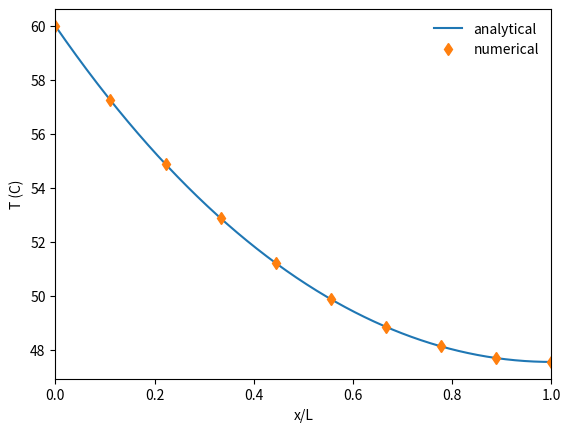

Recreate this plot in Python.
# -*- coding: utf-8 -*-
"""
[redacted]
"""

import numpy as np
from matplotlib import pyplot as plt
from scipy.integrate import solve_bvp


C2K = 273.15
# Stefan-Boltman constant
sigma = 5.67036713e-8

def analytical(x,L,T_B, T_inf, h, kf, d):
    
    beta = (4*h/kf/d)**0.5
    return (T_B-T_inf)*(np.cosh(beta*(L-x))/np.cosh(beta*L) ) + T_inf


def numerical(x_ar,T_B, T_inf, h, kf, d, emissivity):
        
    a = 4*h/kf/d
    b = 4*emissivity*sigma/kf/d
    def ode(x, y):
        return np.array([y[1], 
                         a*(y[0]-T_inf) +b*(y[0]**4-T_inf**4)
                        ])

    def bc(ya, yb):
        return np.array([ya[0]-T_B,  # T @ x=0
                         yb[1]       # dT/dx=0 @ x=L
                        ]) 
    
    y_init = [np.zeros_like(x_ar)+T_B, 
              np.zeros_like(x_ar) 
              ]

    sol = solve_bvp(ode, bc, x_ar, y_init)
    # print(sol)
    assert sol.success

    return sol.y[0]


#############################################################################
T_B   = 60+C2K
T_inf = 20+C2K
h     = 5
d     = 0.001
L     = 0.1
kf    = 237
emissivity = 0.

# Numerical solution locations
n = 10
x_numerical = np.linspace(0, L, n)

# Analytical solution
x_analytical = np.linspace(0, L, 1000)
T_analytical = analytical(x_analytical,L,T_B, T_inf, h, kf, d)

# Numerical solution
T_numerical = numerical(x_numerical,T_B, T_inf, h, kf, d, emissivity)

# Plotting
plt.plot(x_analytical/L, T_analytical-C2K, label="analytical")
plt.plot(x_numerical/L, T_numerical-C2K, "d", label="numerical")

plt.xlim(0,1)
plt.legend(frameon=False)
plt.xlabel("x/L")
plt.ylabel("T (C)")